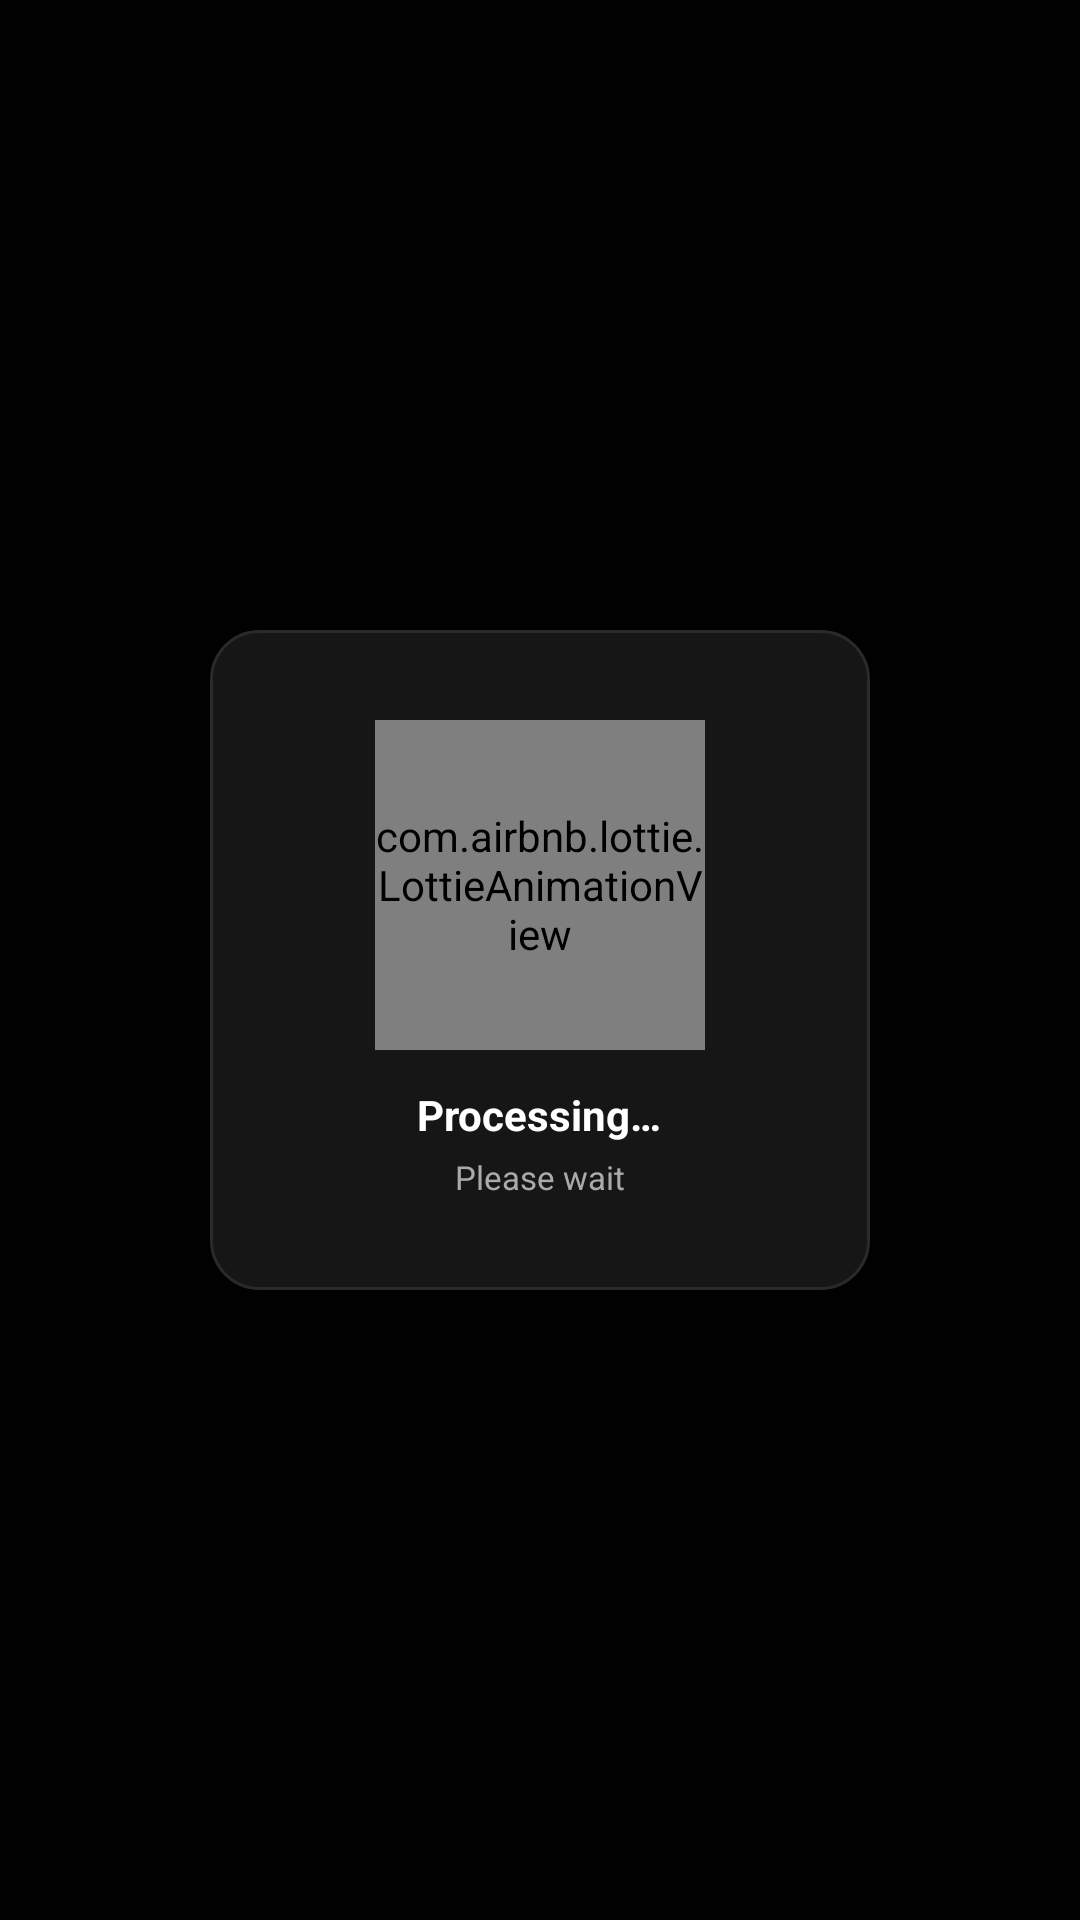

Layout XML and referenced resources for this Android screen:
<!-- AndroidManifest.xml: application theme AppTheme -->
<!-- res/layout/loading_screen.xml -->
<?xml version="1.0" encoding="utf-8"?>
<FrameLayout xmlns:android="http://schemas.android.com/apk/res/android"
    xmlns:app="http://schemas.android.com/apk/res-auto"
    android:layout_width="match_parent"
    android:layout_height="match_parent"
    android:background="#E6000000"
    android:clickable="true"
    android:focusable="true">

    <LinearLayout
        android:layout_width="220dp"
        android:layout_height="220dp"
        android:layout_gravity="center"
        android:orientation="vertical"
        android:gravity="center"
        android:background="@drawable/bg_import_card"
        android:padding="24dp">

        <com.airbnb.lottie.LottieAnimationView
            android:id="@+id/lottieAnimation"
            android:layout_width="110dp"
            android:layout_height="110dp"
            app:lottie_rawRes="@raw/process"
            app:lottie_autoPlay="true"
            app:lottie_loop="true" />

        <TextView
            android:layout_width="wrap_content"
            android:layout_height="wrap_content"
            android:text="Processing…"
            android:textColor="@color/colorOnPrimary"
            android:textSize="14sp"
            android:textStyle="bold"
            android:layout_marginTop="12dp" />

        <TextView
            android:layout_width="wrap_content"
            android:layout_height="wrap_content"
            android:text="Please wait"
            android:textColor="@color/colorOnSecondary"
            android:textSize="11sp"
            android:layout_marginTop="4dp" />

    </LinearLayout>

</FrameLayout>
<!-- resources referenced by this layout -->
<resources>
  <color name="colorOnPrimary">#FFFFFF</color>
  <color name="colorOnSecondary">#AAAAAA</color>
  <!-- drawable bg_import_card (drawable) -->
  <?xml version="1.0" encoding="utf-8"?>
  <shape xmlns:android="http://schemas.android.com/apk/res/android"
      android:shape="rectangle">
      <solid android:color="#161616"/>
      <stroke android:width="1dp" android:color="#2A2A2A"/>
      <corners android:radius="16dp"/>
  </shape>
  <style name="AppTheme" parent="Theme.Material3.Dark.NoActionBar">
          <item name="colorPrimary">@color/colorAccent</item>
          <item name="colorPrimaryVariant">@color/colorAccentDark</item>
          <item name="colorOnPrimary">@color/colorOnPrimary</item>
          <item name="colorSecondary">@color/colorAccentLight</item>
          <item name="colorOnSecondary">@color/colorOnPrimary</item>
          <item name="colorSurface">@color/colorSurface</item>
          <item name="colorOnSurface">@color/colorOnPrimary</item>
          <item name="android:windowBackground">@color/colorPrimary</item>
          
          <item name="android:statusBarColor">@android:color/transparent</item>
          <item name="android:navigationBarColor">@android:color/transparent</item>
          <item name="android:windowLightStatusBar">false</item>
          <item name="android:windowLightNavigationBar" tools:targetApi="27">false</item>
          <item name="android:windowLayoutInDisplayCutoutMode" tools:targetApi="27">shortEdges</item>
      </style>
  <color name="colorAccent">#FF7A00</color>
  <color name="colorAccentDark">#CC5500</color>
  <color name="colorAccentLight">#FFB800</color>
  <color name="colorSurface">#111111</color>
  <color name="colorPrimary">#0A0A0A</color>
</resources>
